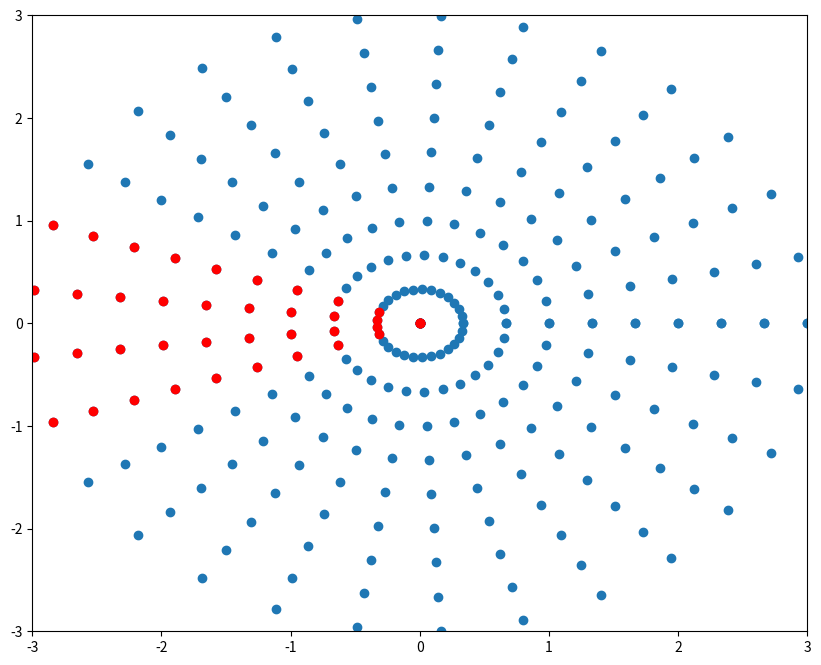
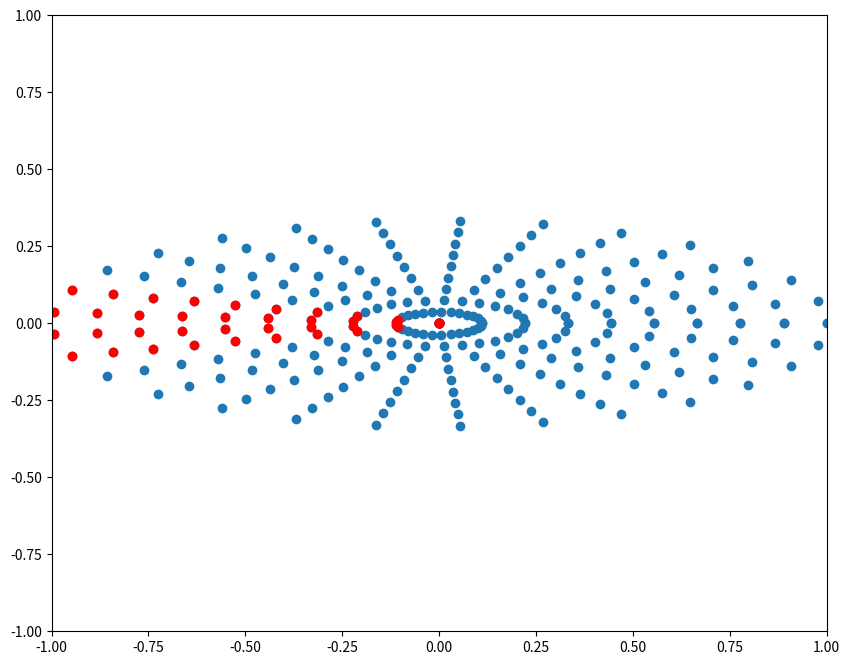
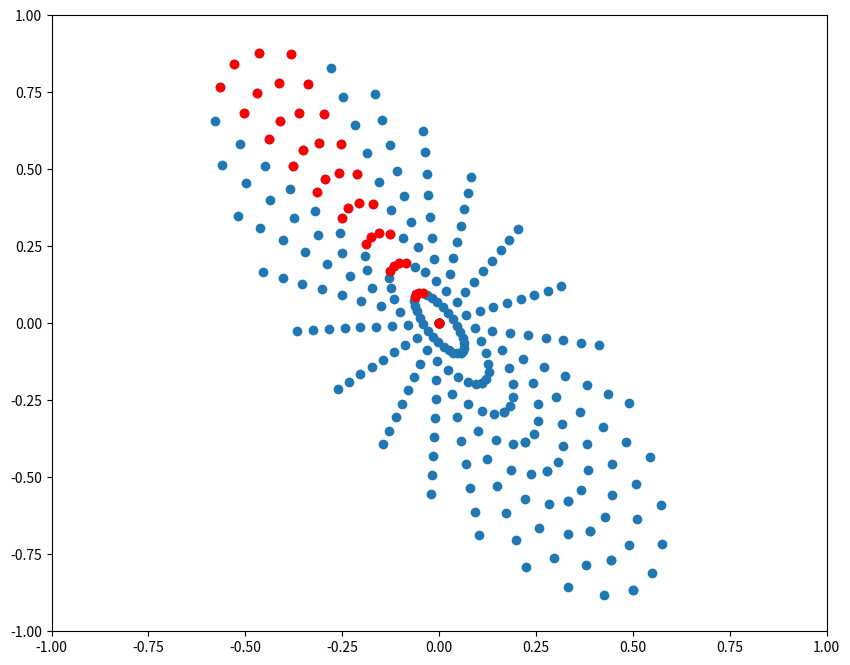
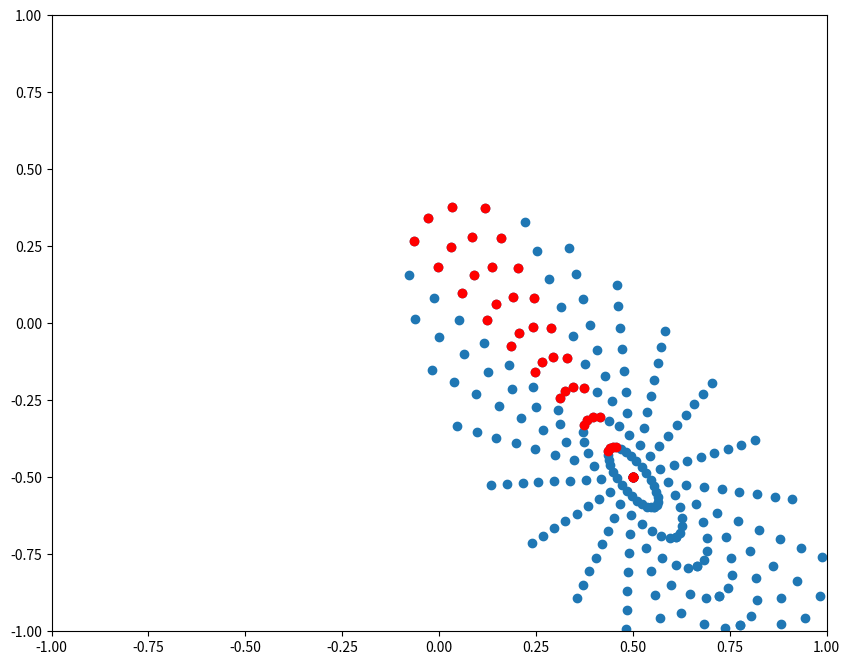
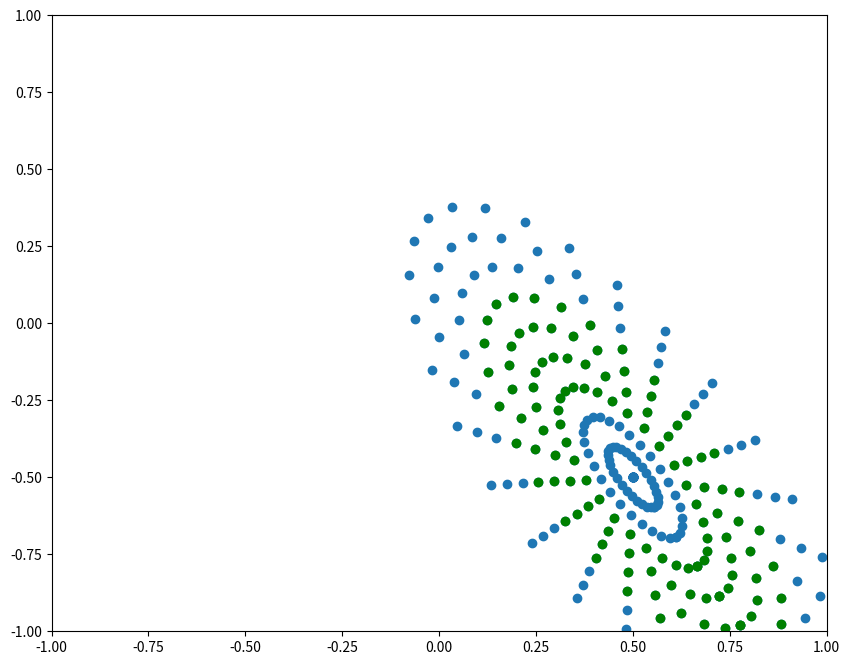

These charts were generated, in order, by the following Python code:
import numpy as np
from matplotlib import pyplot as plt
from mpl_toolkits.mplot3d import Axes3D

def plot_rectangular_grid(mode="h"):
    n_x = 10
    n_y = 30

    x = np.linspace(0, 3, n_x)
    y = np.linspace(0, 2*np.pi, n_y)
    X, Y = np.meshgrid(x,y)
    
    plt.figure(figsize=(10,8))
    plt.scatter(X.ravel(), Y.ravel())
    vert_mid = n_x // 2
    horiz_mid = n_y // 2
    if mode.lower() == "h":
        plt.scatter(X[horiz_mid-2:horiz_mid+2,:].ravel(), Y[horiz_mid-2:horiz_mid+2,:].ravel(), color="r")
        plt.savefig("../images/grid-sampling-rectangular-horizontal.png")
    else:
        plt.scatter(X[:,vert_mid-2:vert_mid+2].ravel(), Y[:,vert_mid-2:vert_mid+2].ravel(), color="g")
        plt.savefig("../images/grid-sampling-rectangular-vertical.png")

def plot_ellipse_grid(xlim=None, ylim=None, a=1, b=1, angle=0, center=np.zeros((2,1)), mode="h"):
    n_r = 10
    n_theta = 30
    r = np.linspace(0, 3, n_r)
    theta = np.linspace(0, 2*np.pi, n_theta)
    rot_mat = np.asarray([[np.cos(angle), -np.sin(angle)], [np.sin(angle), np.cos(angle)]])
    R, Theta = np.meshgrid(r, theta)
    scaled_x = (a * R * np.cos(Theta)).reshape((-1, 1))
    scaled_y = (b * R * np.sin(Theta)).reshape((-1, 1))
    plot_grid = rot_mat @ np.hstack([scaled_x, scaled_y]).T + center

    plt.figure(figsize=(10, 8))
    plt.xlim(xlim)
    plt.ylim(ylim)
    
    plt.scatter(plot_grid[0,:], plot_grid[1,:])
    vert_mid = n_r // 2
    horiz_mid = n_theta // 2
    if mode.lower() == "h":
        scaled_x = (a * R * np.cos(Theta))[horiz_mid-2:horiz_mid+2, :].reshape((-1, 1))
        scaled_y = (b * R * np.sin(Theta))[horiz_mid-2:horiz_mid+2, :].reshape((-1, 1))
        c = "r"
    else:
        scaled_x = (a * R * np.cos(Theta))[:, vert_mid-2:vert_mid+2].reshape((-1, 1))
        scaled_y = (b * R * np.sin(Theta))[:, vert_mid-2:vert_mid+2].reshape((-1, 1))
        c = "g"

    plot_grid = rot_mat @ np.hstack([scaled_x, scaled_y]).T + center
    plt.scatter(plot_grid[0,:], plot_grid[1,:], color=c)

def plot_sinc_surface():
    x = np.linspace(-6, 6, 400) + 1e-6
    y = np.linspace(-6, 6, 400)
    
    X, Y = np.meshgrid(x, y)
    Z = np.sin(np.pi * np.sqrt(X ** 2 + Y ** 2)) / (np.pi * np.sqrt(X**2 + Y**2))

    fig = plt.figure(figsize=(10, 10))
    ax = fig.add_subplot(111, projection="3d")
    ax.plot_surface(X, Y, Z, cmap="hot")
    ax.set_title(r"$\sin(\pi * \sqrt{x^2+y^2})/\sqrt{x^2+y^2}$")
    ax.set_xlabel(r"$x$", fontsize=14)
    ax.set_ylabel(r"$y$", fontsize=14)    

    r = np.linspace(0, 6, 50) + 1e-6
    theta = np.linspace(0, 2 * np.pi, 100)
    R, Theta = np.meshgrid(r, theta)

    X, Y = R * np.cos(Theta), R * np.sin(Theta)
    Z = np.sin(np.pi * np.sqrt(X ** 2 + Y ** 2)) / (np.pi * np.sqrt(X**2 + Y**2))
    fig = plt.figure(figsize=(10, 10))
    ax = fig.add_subplot(111, projection="3d")
    ax.plot_surface(X, Y, Z, cmap="hot")
    ax.set_title(r"$\sin(\pi * \sqrt{x^2+y^2})/\sqrt{x^2+y^2}$")
    ax.set_xlabel(r"$x$", fontsize=14)
    ax.set_ylabel(r"$y$", fontsize=14)    

def plot_gaussian_surface():
    x = np.linspace(-3, 3, 400) + 1e-6
    y = np.linspace(-3, 3, 400)
    
    correlation = 0.0
    var_x = 1
    var_y = 9
    cov_xy = correlation * np.sqrt(var_x * var_y)
    var_mat = np.asarray([[var_x, cov_xy], [cov_xy, var_y]])

    X, Y = np.meshgrid(x, y)
    xy_stacked = np.vstack([X.reshape((1,-1)), Y.reshape((1,-1))])
    mahalonobis_dist = np.sum(xy_stacked * np.linalg.solve(var_mat, xy_stacked), axis=0).reshape(X.shape)

    Z = 1 / np.sqrt((2 * np.pi) ** 2 * np.linalg.det(var_mat)) * np.exp(-0.5 * mahalonobis_dist)

    fig = plt.figure(figsize=(10, 10))
    ax = fig.add_subplot(111, projection="3d")
    ax.plot_surface(X, Y, Z, cmap="hot")
    ax.set_title("Gaussian Distribution")
    ax.set_xlabel(r"$x$", fontsize=14)
    ax.set_ylabel(r"$y$", fontsize=14)    

    a = np.sqrt(var_x)
    b = np.sqrt(var_y)
    r = np.linspace(0, 5, 50) + 1e-6
    theta = np.linspace(0, 2 * np.pi, 100)
    R, Theta = np.meshgrid(r, theta)
    X, Y = a * R * np.cos(Theta), b * R * np.sin(Theta)

    # plt.figure()
    # plt.scatter(X.ravel(), Y.ravel())
    xy_stacked = np.vstack([X.reshape((1,-1)), Y.reshape((1,-1))])
    mahalonobis_dist = np.sum(xy_stacked * np.linalg.solve(var_mat, xy_stacked), axis=0).reshape(X.shape)
    Z = 1 / np.sqrt((2 * np.pi) ** 2 * np.linalg.det(var_mat)) * np.exp(-0.5 * mahalonobis_dist)

    fig = plt.figure(figsize=(10, 10))
    plt.contour(X,Y,Z)
    ax = fig.add_subplot(111, projection="3d")
    ax.plot_surface(X, Y, Z, cmap="hot")
    ax.set_xlim([-16,16])
    ax.set_ylim([-16,16])
    ax.set_title(r"Gaussian Distribution")
    ax.set_xlabel(r"$x$", fontsize=14)
    ax.set_ylabel(r"$y$", fontsize=14)    

def plot_elongated_paraboloid():
    x = np.linspace(-1, 1, 200)
    y = np.linspace(-1, 1, 200)

    correlation = 0.5
    var_x = 1
    var_y = 4
    X, Y = np.meshgrid(x, y)
    cov_xy = correlation * np.sqrt(var_x * var_y)
    Z = var_x*X**2 + var_y*Y**2 + 2 * cov_xy * X * Y

    sigma = np.asarray([[var_x, cov_xy],[cov_xy, var_y]])
    fig = plt.figure(figsize=(10, 10))
    ax = fig.add_subplot(111, projection="3d")
    ax.plot_surface(X, Y, Z, cmap="hot")
    ax.set_title(r"Anisotropic Paraboloid")
    ax.set_xlabel(r"$x$", fontsize=14)
    ax.set_ylabel(r"$y$", fontsize=14)    

    r = np.linspace(0, 2, 100)
    theta = np.linspace(0, 2*np.pi,100)
    fig = plt.figure(figsize=(10, 10))
    ax = fig.add_subplot(111, projection="3d")
    ax.plot_surface(X, Y, Z, cmap="hot")
    ax.set_title(r"Anisotropic Paraboloid")
    ax.set_xlabel(r"$x$", fontsize=14)
    ax.set_ylabel(r"$y$", fontsize=14)    

if __name__ == "__main__":
    center = np.asarray([0.5, -0.5]).reshape((-1,1))
    # plot_elongated_paraboloid()
    # plot_sinc_surface()
    # plot_gaussian_surface()
    # plot_rectangular_grid(mode="h")
    # plot_rectangular_grid(mode="v")
    plot_ellipse_grid([-3,3],[-3,3])
    plot_ellipse_grid([-1,1],[-1,1], 1/3, 1/9)
    plot_ellipse_grid([-1,1],[-1,1], 1/3, 1/9, -np.pi/3)
    plot_ellipse_grid([-1,1],[-1,1], 1/3, 1/9, -np.pi/3, center, mode="h")
    plot_ellipse_grid([-1,1],[-1,1], 1/3, 1/9, -np.pi/3, center, mode="v")

    plt.show()